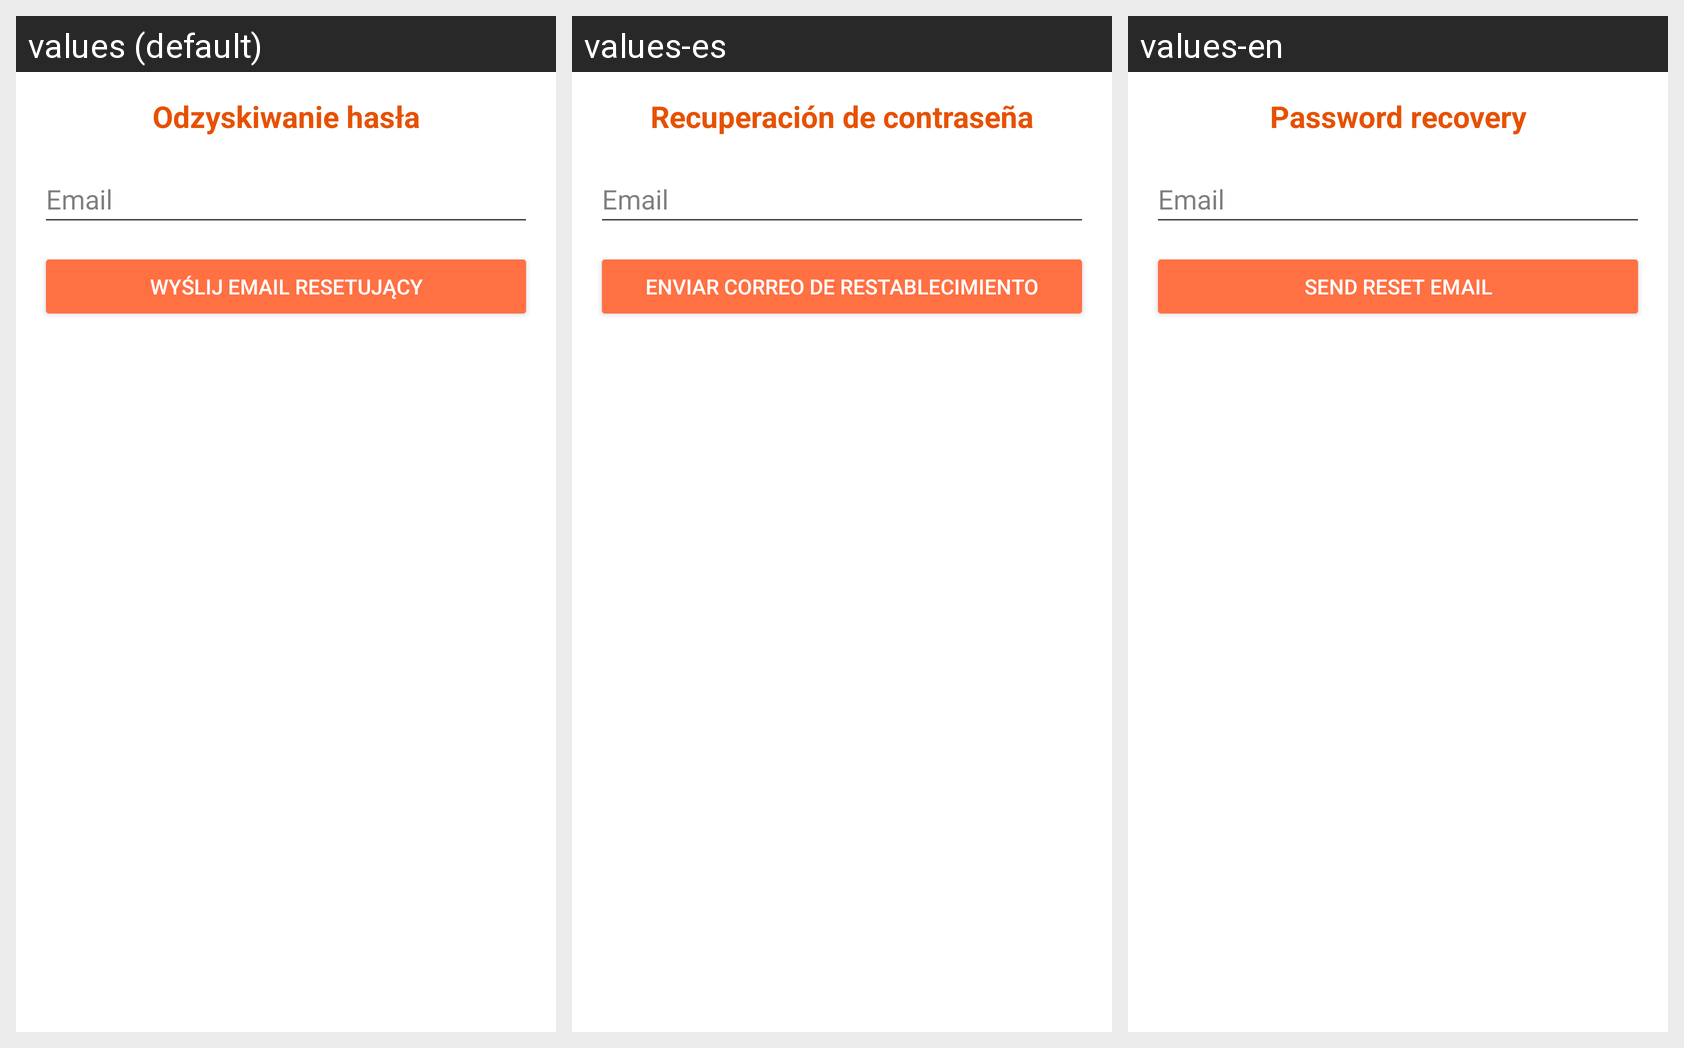

This grid shows one Android layout under several languages. Give, for every string resource on the screen, its name, the default text and each shown locale's text.
Android screen res/layout/dialog_recover_password.xml rendered under 3 locales, left to right: values (default), values-es, values-en. Device: Nexus 5 (rendered at 1080×1920; each locale shown at half size, 540×960, under a caption strip naming it); theme Theme.HiraganaAndKatakana.
Strings drawn on this screen, with the default value and each locale's value (text and hints the layout hard-codes, and strings that could not be matched under every locale, appear in the picture but are not listed):

odzyskiwanie_hasla
  values: Odzyskiwanie hasła
  values-es: Recuperación de contraseña
  values-en: Password recovery

wyslij_email
  values: Wyślij email resetujący
  values-es: Enviar correo de restablecimiento
  values-en: Send reset email
